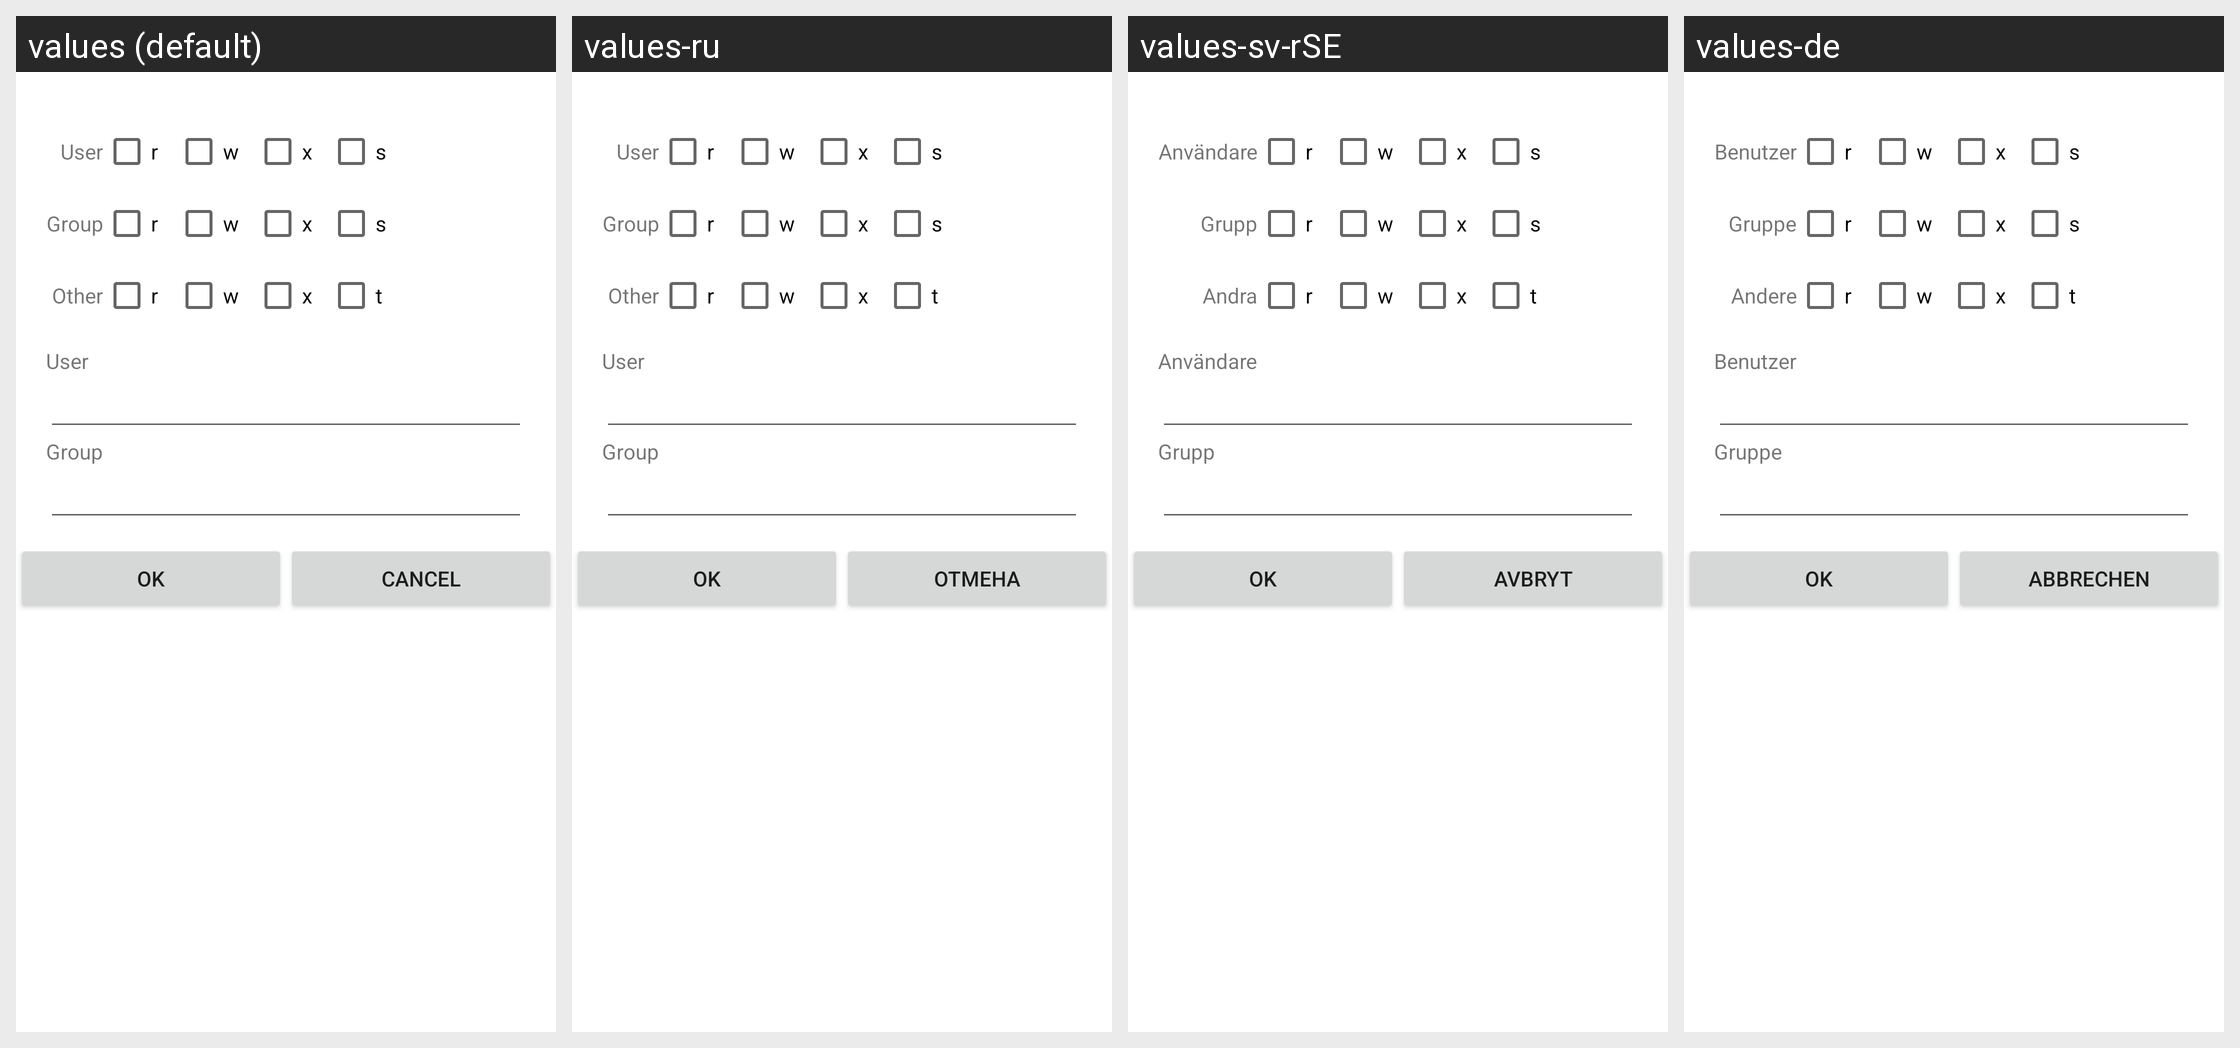

The Android screen above is rendered under several locales of the same app. Produce the string resources it draws, with the default and per-locale values.
Android screen res/layout/perms.xml rendered under 4 locales, left to right: values (default), values-ru, values-sv-rSE, values-de. Device: Nexus 5 (rendered at 1080×1920; each locale shown at half size, 540×960, under a caption strip naming it); theme Theme.MaterialComponents.DayNight.NoActionBar.
Other locales in the repository, not shown: values-be, values-bg, values-cs-rCZ, values-da, values-el, values-en-rGB, values-es, values-fil, values-fr, values-hu, values-it, values-ja, values-ko-rKR, values-pl, values-pt-rPT, values-sl, values-sr-rRS, values-tr, values-uk, values-zh-rCN, values-zh-rTW.
Strings drawn on this screen, with the default value and each locale's value (text and hints the layout hard-codes, and strings that could not be matched under every locale, appear in the picture but are not listed):

user
  values: User
  values-ru: User
  values-sv-rSE: Användare
  values-de: Benutzer

r_bit
  values: r
  values-ru: r  [not translated; the default value is used]
  values-sv-rSE: r  [not translated; the default value is used]
  values-de: r  [not translated; the default value is used]

w_bit
  values: w
  values-ru: w  [not translated; the default value is used]
  values-sv-rSE: w  [not translated; the default value is used]
  values-de: w  [not translated; the default value is used]

x_bit
  values: x
  values-ru: x  [not translated; the default value is used]
  values-sv-rSE: x  [not translated; the default value is used]
  values-de: x  [not translated; the default value is used]

s_bit
  values: s
  values-ru: s  [not translated; the default value is used]
  values-sv-rSE: s  [not translated; the default value is used]
  values-de: s  [not translated; the default value is used]

group
  values: Group
  values-ru: Group
  values-sv-rSE: Grupp
  values-de: Gruppe

other
  values: Other
  values-ru: Other
  values-sv-rSE: Andra
  values-de: Andere

t_bit
  values: t
  values-ru: t  [not translated; the default value is used]
  values-sv-rSE: t  [not translated; the default value is used]
  values-de: t  [not translated; the default value is used]

dialog_ok
  values: OK
  values-ru: OK
  values-sv-rSE: OK
  values-de: Ok

dialog_cancel
  values: Cancel
  values-ru: Отмена
  values-sv-rSE: Avbryt
  values-de: Abbrechen
